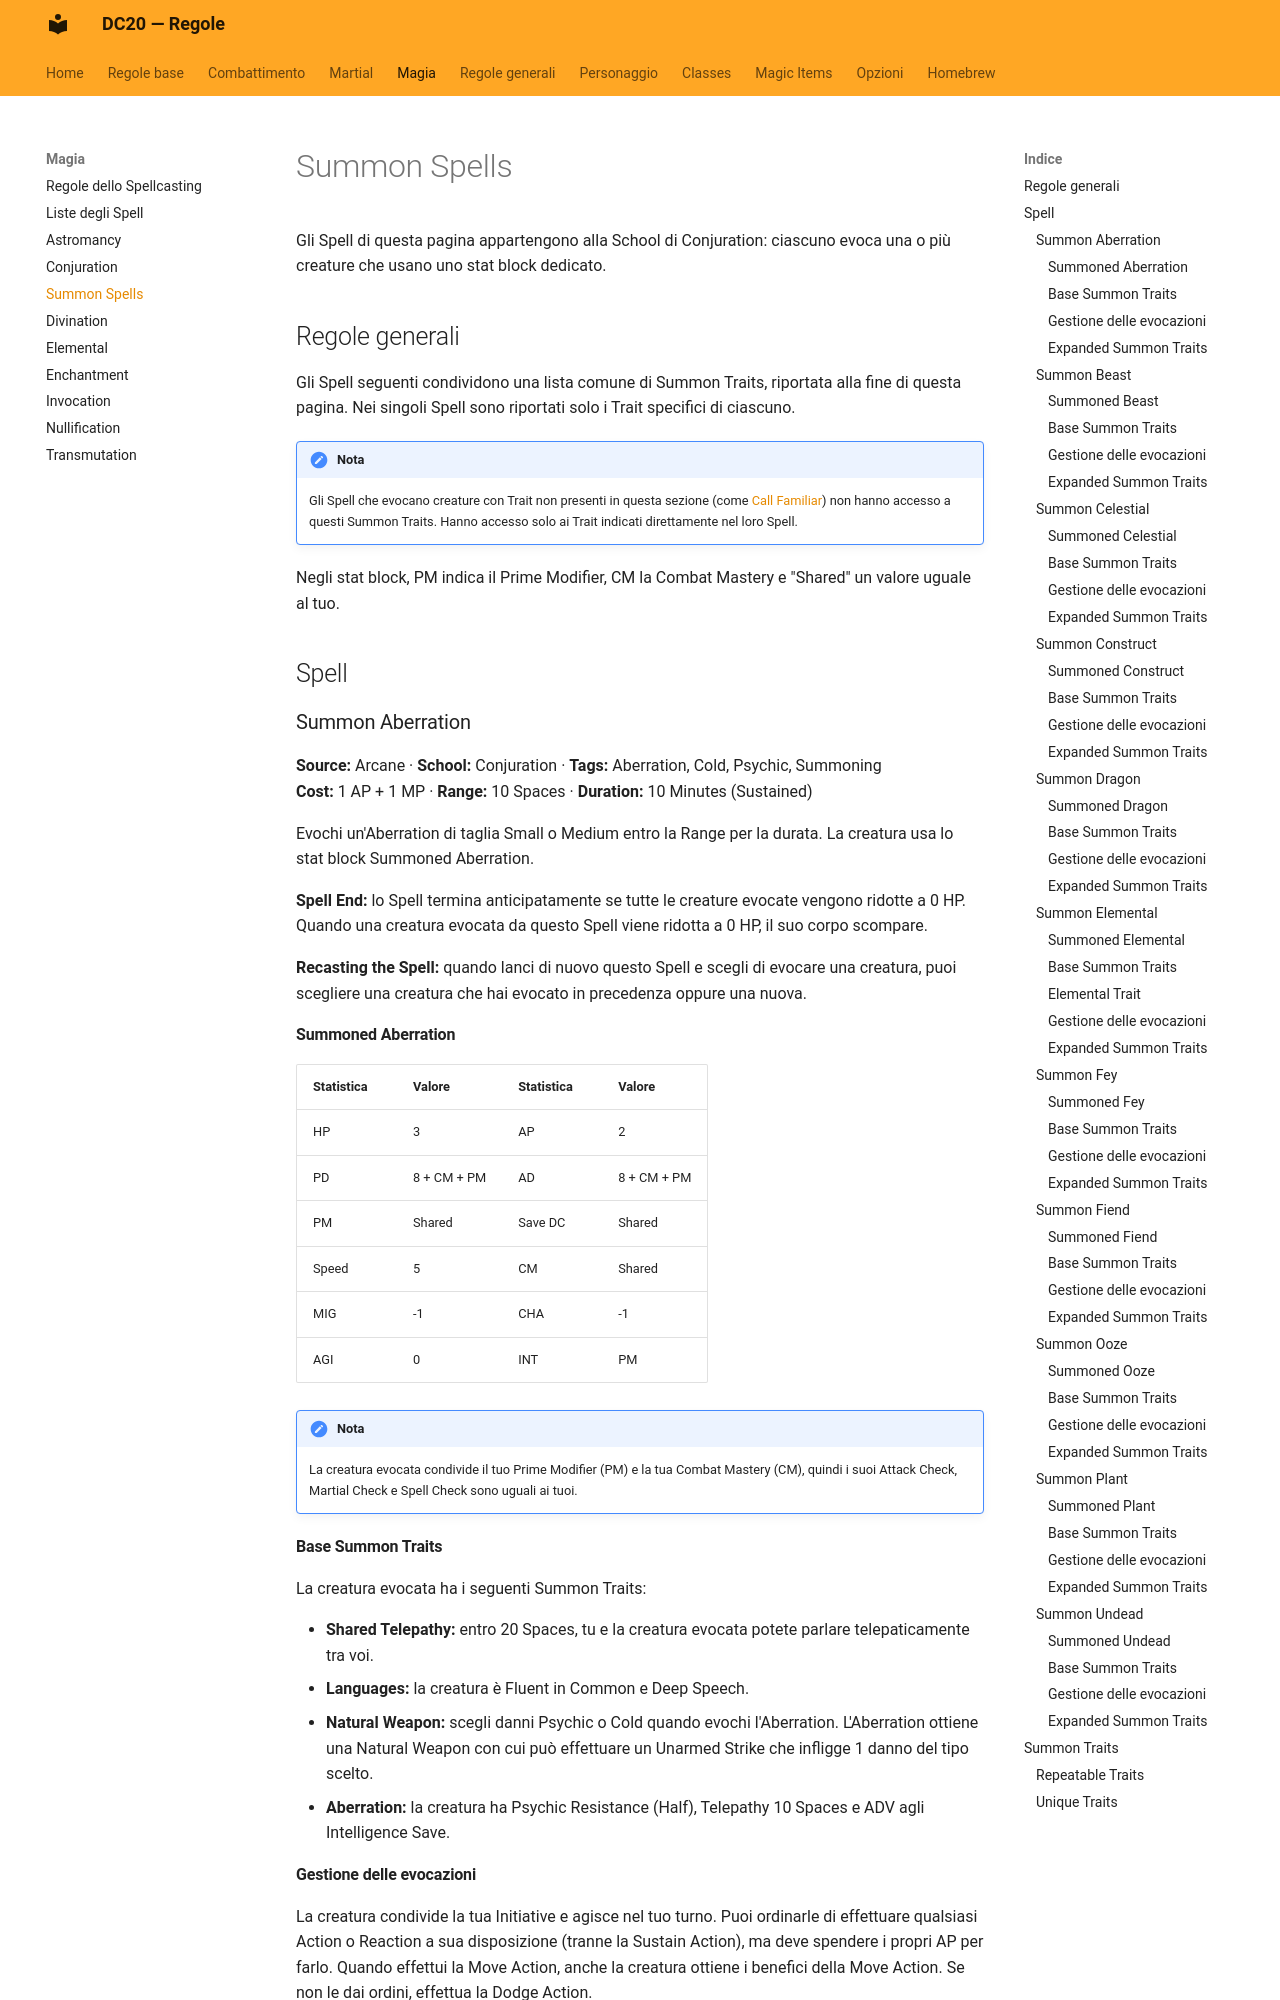

repository: canadese87/new_rules · page: magia/summon/index.html · generator: mkdocs

# Summon Spells

Gli Spell di questa pagina appartengono alla School di Conjuration: ciascuno evoca una o più creature che usano uno stat block dedicato.

## Regole generali

Gli Spell seguenti condividono una lista comune di Summon Traits, riportata alla fine di questa pagina. Nei singoli Spell sono riportati solo i Trait specifici di ciascuno.

!!! note "Nota"
    Gli Spell che evocano creature con Trait non presenti in questa sezione (come [Call Familiar](conjuration.md)) non hanno accesso a questi Summon Traits. Hanno accesso solo ai Trait indicati direttamente nel loro Spell.

Negli stat block, PM indica il Prime Modifier, CM la Combat Mastery e "Shared" un valore uguale al tuo.

## Spell

### Summon Aberration

**Source:** Arcane · **School:** Conjuration · **Tags:** Aberration, Cold, Psychic, Summoning  
**Cost:** 1 AP + 1 MP · **Range:** 10 Spaces · **Duration:** 10 Minutes (Sustained)

Evochi un'Aberration di taglia Small o Medium entro la Range per la durata. La creatura usa lo stat block Summoned Aberration.

**Spell End:** lo Spell termina anticipatamente se tutte le creature evocate vengono ridotte a 0 HP. Quando una creatura evocata da questo Spell viene ridotta a 0 HP, il suo corpo scompare.

**Recasting the Spell:** quando lanci di nuovo questo Spell e scegli di evocare una creatura, puoi scegliere una creatura che hai evocato in precedenza oppure una nuova.

#### Summoned Aberration

| Statistica | Valore | Statistica | Valore |
|---|---|---|---|
| HP | 3 | AP | 2 |
| PD | 8 + CM + PM | AD | 8 + CM + PM |
| PM | Shared | Save DC | Shared |
| Speed | 5 | CM | Shared |
| MIG | -1 | CHA | -1 |
| AGI | 0 | INT | PM |

!!! note "Nota"
    La creatura evocata condivide il tuo Prime Modifier (PM) e la tua Combat Mastery (CM), quindi i suoi Attack Check, Martial Check e Spell Check sono uguali ai tuoi.

#### Base Summon Traits

La creatura evocata ha i seguenti Summon Traits:

- **Shared Telepathy:** entro 20 Spaces, tu e la creatura evocata potete parlare telepaticamente tra voi.
- **Languages:** la creatura è Fluent in Common e Deep Speech.
- **Natural Weapon:** scegli danni Psychic o Cold quando evochi l'Aberration. L'Aberration ottiene una Natural Weapon con cui può effettuare un Unarmed Strike che infligge 1 danno del tipo scelto.
- **Aberration:** la creatura ha Psychic Resistance (Half), Telepathy 10 Spaces e ADV agli Intelligence Save.

#### Gestione delle evocazioni

La creatura condivide la tua Initiative e agisce nel tuo turno. Puoi ordinarle di effettuare qualsiasi Action o Reaction a sua disposizione (tranne la Sustain Action), ma deve spendere i propri AP per farlo. Quando effettui la Move Action, anche la creatura ottiene i benefici della Move Action. Se non le dai ordini, effettua la Dodge Action.

**Spell Enhancements**

- **Range** (1 AP, Repeatable): la Range dello Spell aumenta di 5 Spaces. Puoi usare questo Enhancement al massimo due volte.
- **Duration** (1 MP, Repeatable): la durata dello Spell aumenta di 1 grado (10 minuti → 1 ora → 8 ore → Long Rest).
- **Additional Creature** (2 MP, Repeatable): evochi 1 creatura aggiuntiva.
- **Additional Traits** (1 MP, Repeatable): puoi concedere 2 punti di Summon Traits (vedi Summon Traits in fondo a questa pagina) a una creatura che evochi con questo lancio dello Spell, oppure 1 punto di Summon Traits a 2 creature evocate in questo modo.
